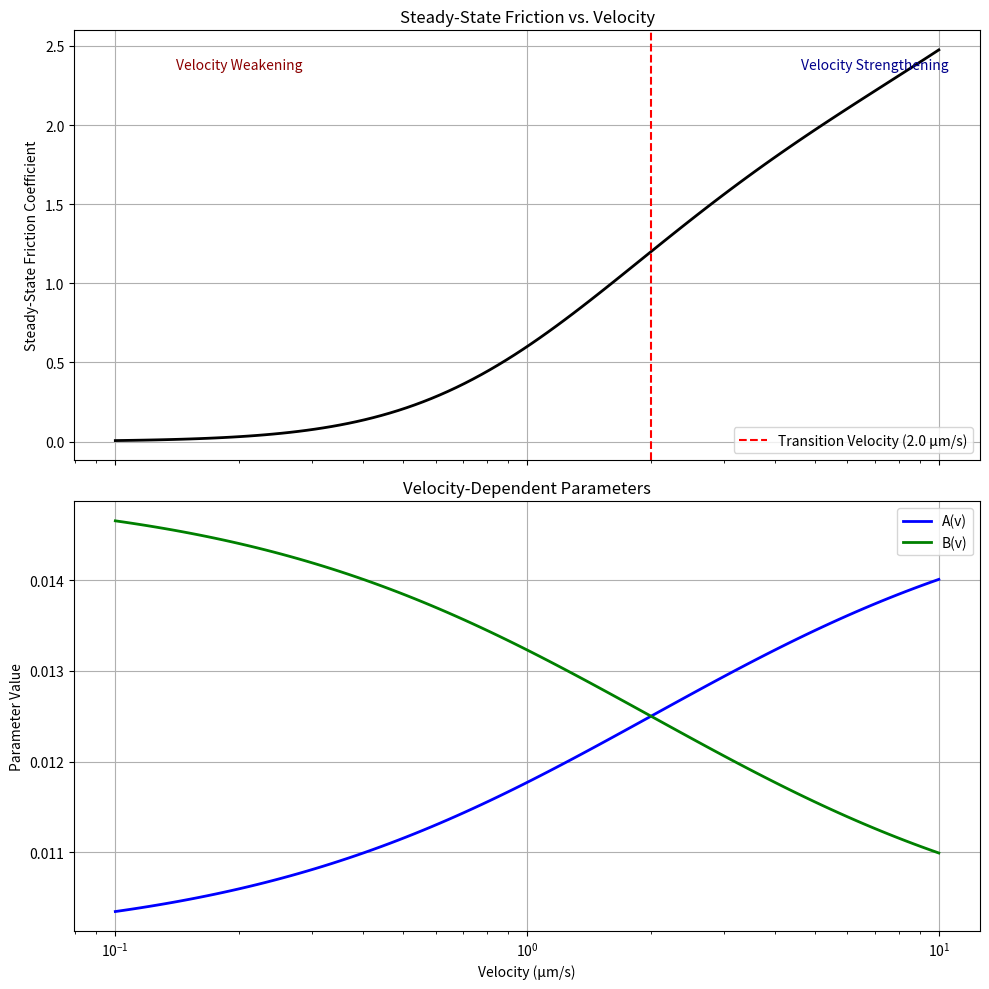
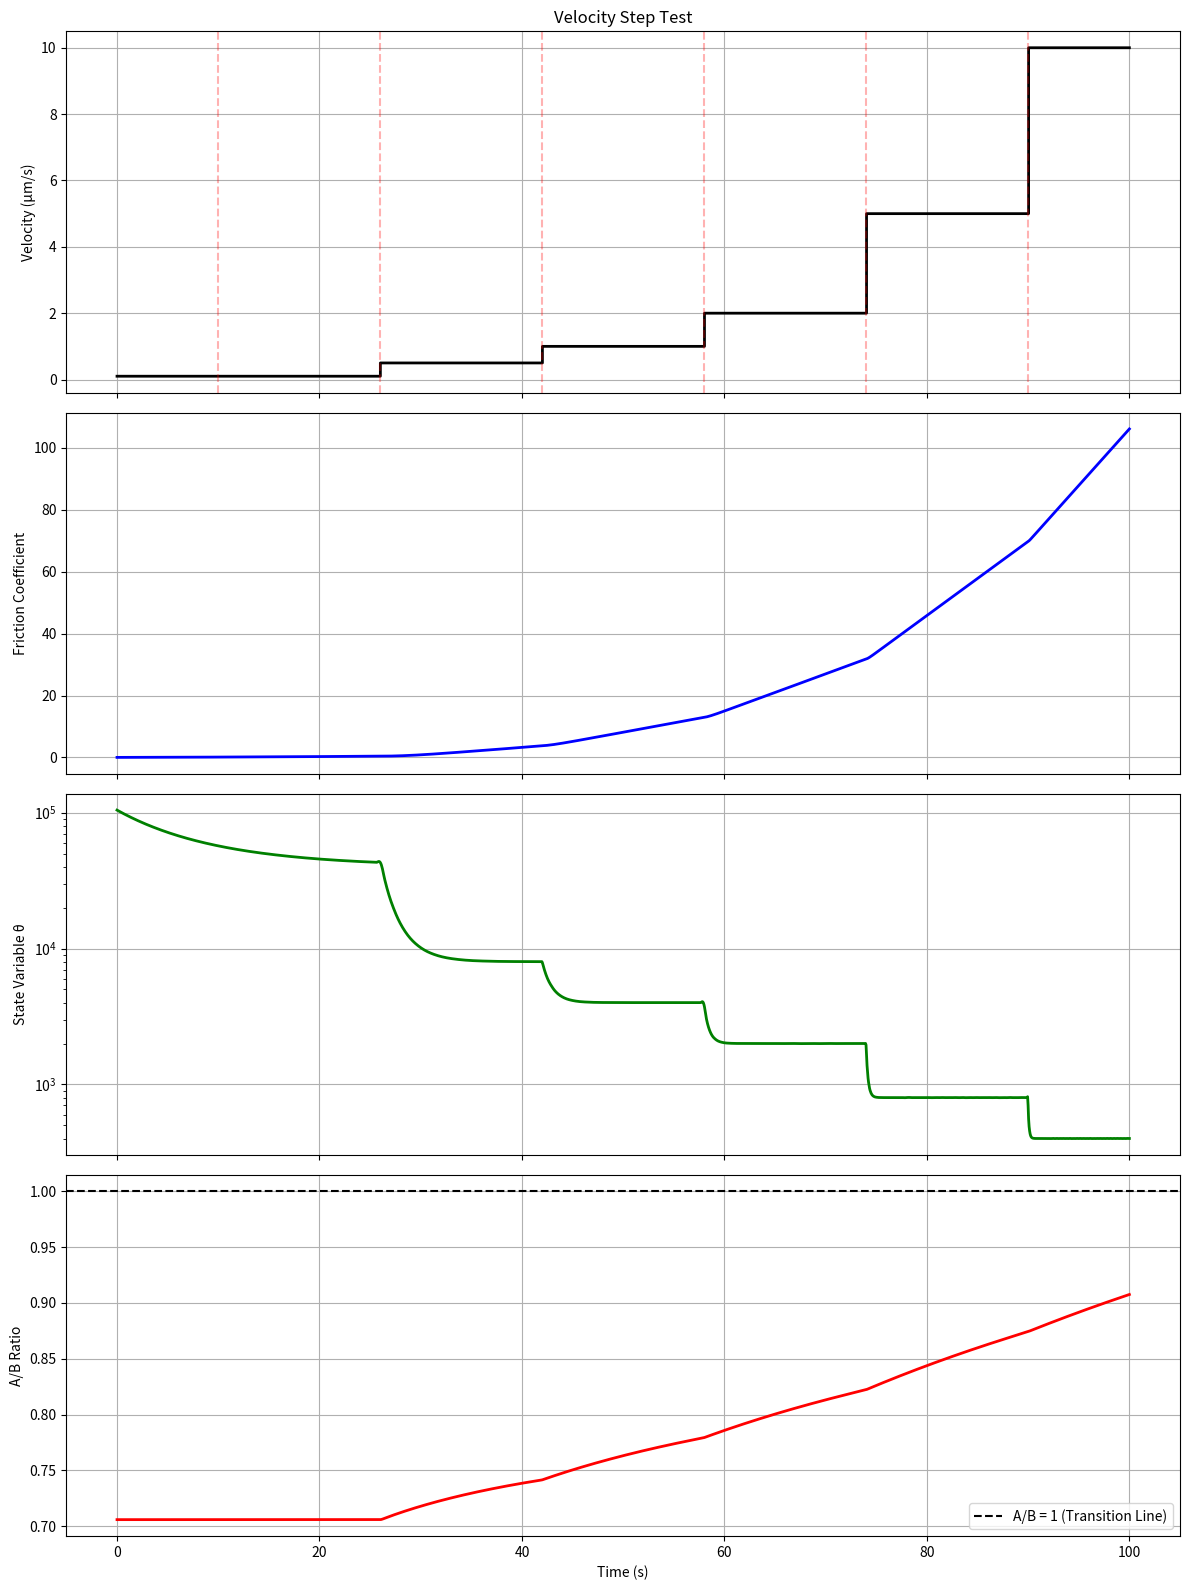
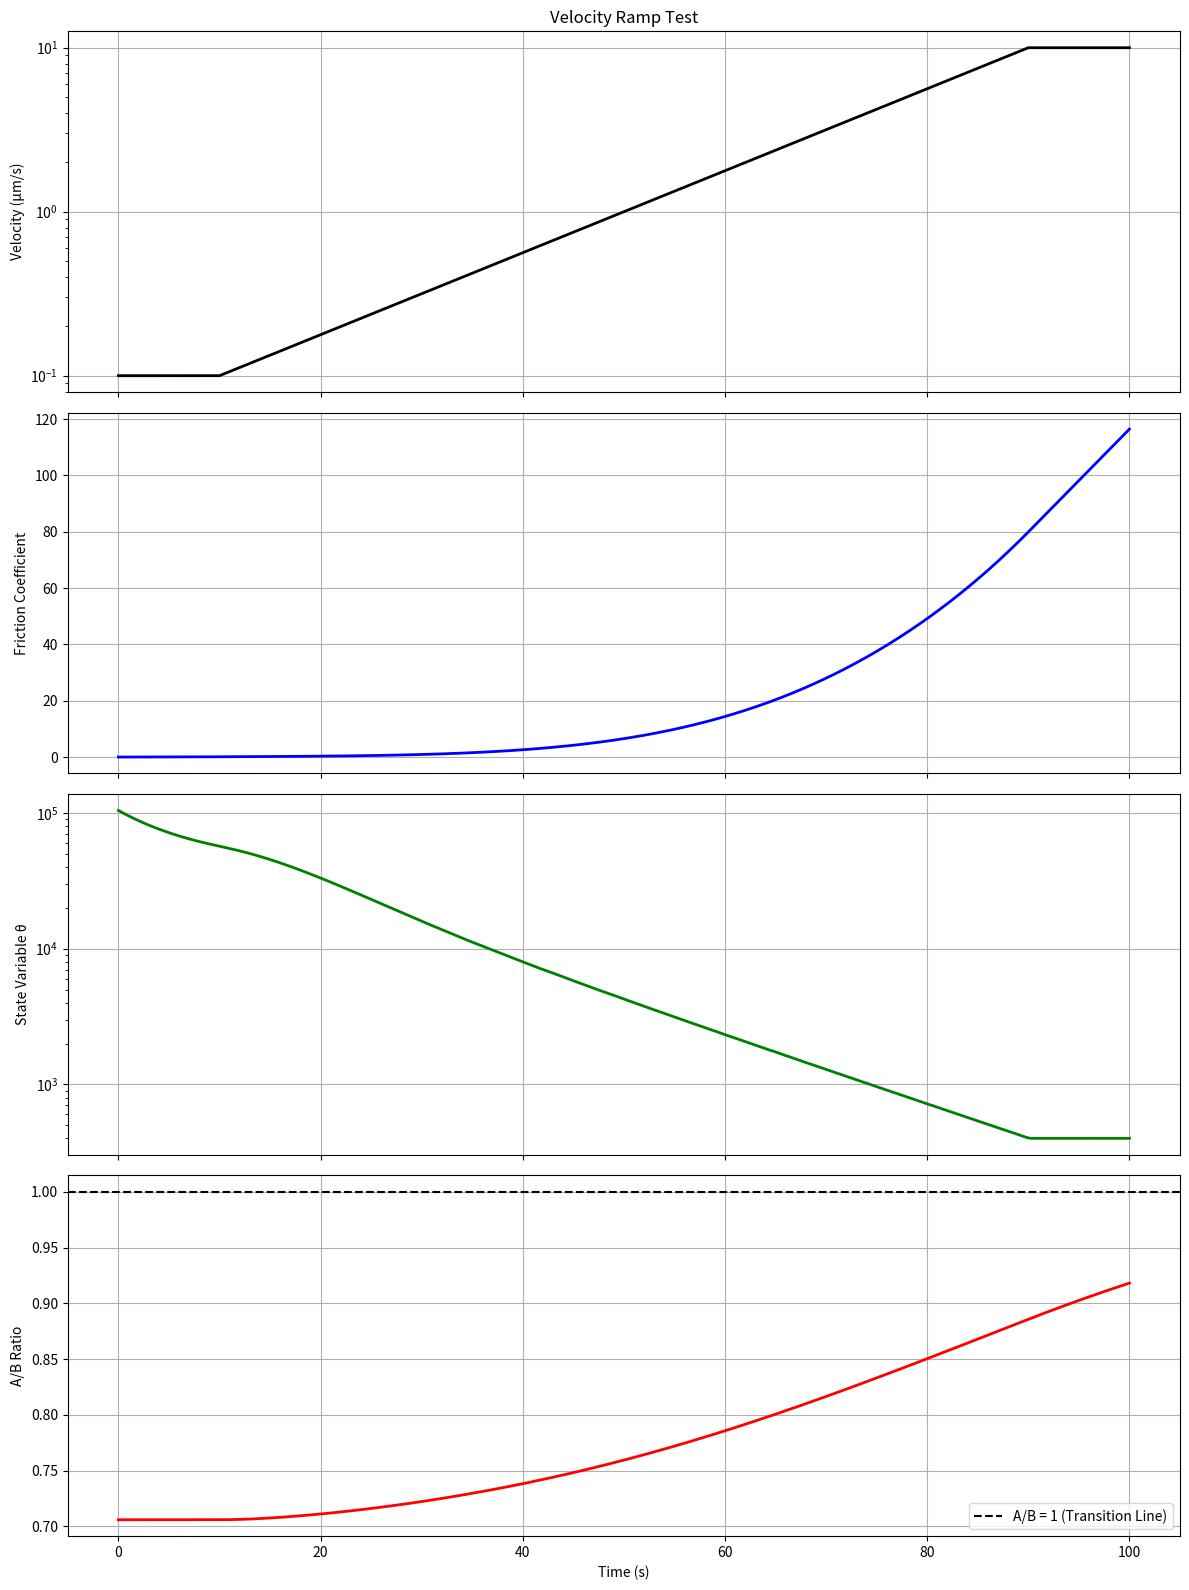
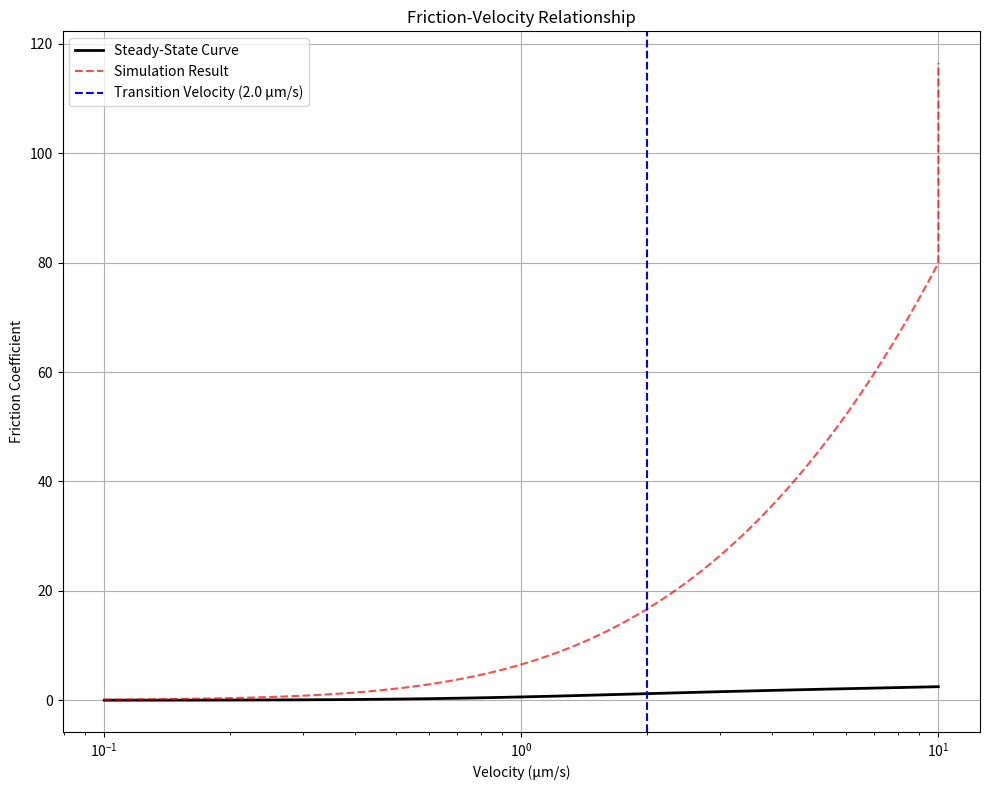

Write Python code to recreate these figures, in order.
import numpy as np
import matplotlib.pyplot as plt
from scipy.integrate import solve_ivp

# Core parameters
C_g = 0.6        # Friction coefficient
tau = 1.0        # Normalized shear stress
N_ij = 1.0       # Normal stress
theta_o = 4e3    # Reference state
t_max = 100.0    # Total simulation time

# ===== New approach: Velocity-dependent constitutive parameters =====
# Define velocity-dependent A and B parameters
def A_v(v):
    """Velocity-dependent direct effect parameter"""
    A_low = 0.010  # A at low velocity (velocity weakening)
    A_high = 0.015  # A at high velocity (velocity strengthening)
    V_transition = 2.0  # Transition velocity (μm/s)
    width = 0.5  # Width of transition zone
    return A_low + (A_high - A_low) * (1 / (1 + np.exp(-(np.log10(v) - np.log10(V_transition))/width)))

def B_v(v):
    """Velocity-dependent evolution effect parameter"""
    B_low = 0.015  # B at low velocity (velocity weakening: B > A)
    B_high = 0.010  # B at high velocity (velocity strengthening: B < A)
    V_transition = 2.0  # Transition velocity (μm/s)
    width = 0.5  # Width of transition zone
    return B_low + (B_high - B_low) * (1 / (1 + np.exp(-(np.log10(v) - np.log10(V_transition))/width)))

# Define the plastic deformation rate function (Dp = V for simplicity)
def calc_Dp(V):
    return V

# Define state evolution laws with velocity-dependent parameters
def slip_law(t, theta, Dp):
    """Slip law for state evolution"""
    return -theta * Dp * np.log(theta * Dp / theta_o)

def steady_state_theta(Dp, A, B):
    """Calculate steady-state theta for given Dp, A, B"""
    return theta_o * (Dp)**(-B/A)

# Function to get steady-state friction vs. velocity curve
def get_steady_state_curve(velocities):
    mu_ss = []
    A_values = []
    B_values = []
    
    for v in velocities:
        A = A_v(v)
        B = B_v(v)
        A_values.append(A)
        B_values.append(B)
        
        theta_ss = steady_state_theta(v, A, B)
        mu = C_g * tau * N_ij * (theta_ss/theta_o)**(-B/A)
        mu_ss.append(mu)
        
    return mu_ss, A_values, B_values

# Function to simulate velocity step tests
def simulate_velocity_steps():
    # Define velocity step sequence (increasing steps)
    step_velocities = [0.1, 0.5, 1.0, 2.0, 5.0, 10.0]
    step_times = np.linspace(10, 90, len(step_velocities))
    
    def velocity(t):
        """Return velocity at time t based on step sequence"""
        v = step_velocities[0]  # Default to first velocity
        for i, step_time in enumerate(step_times):
            if t >= step_time and (i == len(step_times)-1 or t < step_times[i+1]):
                v = step_velocities[i]
        return v
    
    # System of ODEs with velocity-dependent parameters
    def system(t, y):
        theta = y[0]
        
        V = velocity(t)
        Dp = calc_Dp(V)
        
        # Get velocity-dependent parameters
        A = A_v(V)
        B = B_v(V)
        
        # Calculate friction coefficient
        mu = C_g * tau * N_ij * (theta/theta_o)**(-B/A)
        
        # Use slip law for state evolution
        dtheta_dt = slip_law(t, theta, Dp)
            
        return [dtheta_dt, mu, A, B]  # Return state variable, friction, and parameters
    
    # Initial conditions: start with steady-state theta for first velocity
    V_init = step_velocities[0]
    A_init = A_v(V_init)
    B_init = B_v(V_init)
    theta_init = steady_state_theta(V_init, A_init, B_init)
    y0 = [theta_init, 0.0, A_init, B_init]  # [theta, mu, A, B]
    
    # Time points
    t_span = (0, t_max)
    t_eval = np.linspace(0, t_max, 2000)
    
    # Solve ODE system
    solution = solve_ivp(system, t_span, y0, method='RK45', t_eval=t_eval)
    
    return solution.t, solution.y, [velocity(t) for t in solution.t], step_times, step_velocities

# Function to simulate continuous velocity ramp
def simulate_velocity_ramp():
    # Define velocity ramp
    V_min = 0.1
    V_max = 10.0
    
    def velocity(t):
        """Return velocity at time t based on logarithmic ramp"""
        if t < 10:
            return V_min
        elif t > 90:
            return V_max
        else:
            # Log-linear ramp from V_min to V_max
            t_normalized = (t - 10) / 80  # normalize to 0-1
            log_v = np.log10(V_min) + t_normalized * (np.log10(V_max) - np.log10(V_min))
            return 10**log_v
    
    # System of ODEs with velocity-dependent parameters
    def system(t, y):
        theta = y[0]
        
        V = velocity(t)
        Dp = calc_Dp(V)
        
        # Get velocity-dependent parameters
        A = A_v(V)
        B = B_v(V)
        
        # Calculate friction coefficient
        mu = C_g * tau * N_ij * (theta/theta_o)**(-B/A)
        
        # Use slip law for state evolution
        dtheta_dt = slip_law(t, theta, Dp)
            
        return [dtheta_dt, mu, A, B]  # Return state variable, friction, and parameters
    
    # Initial conditions: start with steady-state theta for first velocity
    V_init = V_min
    A_init = A_v(V_init)
    B_init = B_v(V_init)
    theta_init = steady_state_theta(V_init, A_init, B_init)
    y0 = [theta_init, 0.0, A_init, B_init]  # [theta, mu, A, B]
    
    # Time points
    t_span = (0, t_max)
    t_eval = np.linspace(0, t_max, 2000)
    
    # Solve ODE system
    solution = solve_ivp(system, t_span, y0, method='RK45', t_eval=t_eval)
    
    return solution.t, solution.y, [velocity(t) for t in solution.t]

# Run the simulations
print("Running simulations...")

# Calculate steady-state friction vs. velocity curve
V_range = np.logspace(-1, 1, 100)  # Range of velocities from 0.1 to 10 μm/s
mu_ss, A_values, B_values = get_steady_state_curve(V_range)

# Run velocity step simulation
t_step, y_step, v_step, step_times, step_velocities = simulate_velocity_steps()
theta_step = y_step[0]
mu_step = y_step[1]
A_step = y_step[2]
B_step = y_step[3]

# Run velocity ramp simulation
t_ramp, y_ramp, v_ramp = simulate_velocity_ramp()
theta_ramp = y_ramp[0]
mu_ramp = y_ramp[1]
A_ramp = y_ramp[2]
B_ramp = y_ramp[3]

# ====== Create plots ======

# Figure 1: Steady-state friction vs. velocity curve
fig1, (ax1, ax2) = plt.subplots(2, 1, figsize=(10, 10), sharex=True)

# Plot steady-state friction
ax1.semilogx(V_range, mu_ss, 'k-', linewidth=2)
ax1.set_ylabel('Steady-State Friction Coefficient')
ax1.set_title('Steady-State Friction vs. Velocity')
ax1.grid(True)

# Add marks for velocity strengthening/weakening regions
transition_v = 2.0
ax1.axvline(x=transition_v, color='r', linestyle='--', 
            label=f'Transition Velocity ({transition_v} μm/s)')
ax1.text(0.2, 0.95*max(mu_ss), 'Velocity Weakening', 
         horizontalalignment='center', color='darkred')
ax1.text(7.0, 0.95*max(mu_ss), 'Velocity Strengthening', 
         horizontalalignment='center', color='darkblue')
ax1.legend()

# Plot A and B values
ax2.semilogx(V_range, A_values, 'b-', linewidth=2, label='A(v)')
ax2.semilogx(V_range, B_values, 'g-', linewidth=2, label='B(v)')
ax2.set_xlabel('Velocity (μm/s)')
ax2.set_ylabel('Parameter Value')
ax2.set_title('Velocity-Dependent Parameters')
ax2.grid(True)
ax2.legend()

plt.tight_layout()
plt.savefig('steady_state_curve_with_parameters.png', dpi=300)

# Figure 2: Velocity step test results
fig2, (ax1, ax2, ax3, ax4) = plt.subplots(4, 1, figsize=(12, 16), sharex=True)

# Plot applied velocity
ax1.step(t_step, v_step, 'k-', where='post', linewidth=2)
ax1.set_ylabel('Velocity (μm/s)')
ax1.set_title('Velocity Step Test')
ax1.grid(True)
for time in step_times:
    ax1.axvline(x=time, color='r', linestyle='--', alpha=0.3)

# Plot friction coefficient
ax2.plot(t_step, mu_step, 'b-', linewidth=2)
ax2.set_ylabel('Friction Coefficient')
ax2.grid(True)

# Plot state variable
ax3.plot(t_step, theta_step, 'g-', linewidth=2)
ax3.set_ylabel('State Variable θ')
ax3.set_yscale('log')
ax3.grid(True)

# Plot A/B ratio
ab_ratio = A_step / B_step
ax4.plot(t_step, ab_ratio, 'r-', linewidth=2)
ax4.axhline(y=1.0, color='k', linestyle='--', 
            label='A/B = 1 (Transition Line)')
ax4.set_ylabel('A/B Ratio')
ax4.set_xlabel('Time (s)')
ax4.grid(True)
ax4.legend()

plt.tight_layout()
plt.savefig('velocity_step_test.png', dpi=300)

# Figure 3: Velocity ramp results
fig3, (ax1, ax2, ax3, ax4) = plt.subplots(4, 1, figsize=(12, 16), sharex=True)

# Plot applied velocity
ax1.plot(t_ramp, v_ramp, 'k-', linewidth=2)
ax1.set_ylabel('Velocity (μm/s)')
ax1.set_title('Velocity Ramp Test')
ax1.set_yscale('log')
ax1.grid(True)

# Plot friction coefficient
ax2.plot(t_ramp, mu_ramp, 'b-', linewidth=2)
ax2.set_ylabel('Friction Coefficient')
ax2.grid(True)

# Plot state variable
ax3.plot(t_ramp, theta_ramp, 'g-', linewidth=2)
ax3.set_ylabel('State Variable θ')
ax3.set_yscale('log')
ax3.grid(True)

# Plot A/B ratio
ab_ratio_ramp = A_ramp / B_ramp
ax4.plot(t_ramp, ab_ratio_ramp, 'r-', linewidth=2)
ax4.axhline(y=1.0, color='k', linestyle='--', 
            label='A/B = 1 (Transition Line)')
ax4.set_ylabel('A/B Ratio')
ax4.set_xlabel('Time (s)')
ax4.grid(True)
ax4.legend()

plt.tight_layout()
plt.savefig('velocity_ramp_test.png', dpi=300)

# Figure 4: Friction vs. Velocity during ramp (with steady-state curve comparison)
fig4, ax = plt.subplots(figsize=(10, 8))

# Plot steady-state curve
ax.semilogx(V_range, mu_ss, 'k-', linewidth=2, label='Steady-State Curve')

# Plot actual friction vs. velocity during ramp (may show hysteresis)
ax.semilogx(v_ramp, mu_ramp, 'r--', linewidth=1.5, alpha=0.7, label='Simulation Result')

# Mark transition from weakening to strengthening
ax.axvline(x=2.0, color='b', linestyle='--', 
           label='Transition Velocity (2.0 μm/s)')

ax.set_xlabel('Velocity (μm/s)')
ax.set_ylabel('Friction Coefficient')
ax.set_title('Friction-Velocity Relationship')
ax.grid(True)
ax.legend()

plt.tight_layout()
plt.savefig('friction_velocity_comparison.png', dpi=300)

print("Simulation complete. Key observations:")

# Calculate if each velocity step shows weakening or strengthening
for i in range(len(step_velocities)-1):
    v1 = step_velocities[i]
    v2 = step_velocities[i+1]
    
    # Find indices right before and after step
    t1 = step_times[i] - 0.1
    t2 = step_times[i] + 5  # Allow time to reach near steady state
    
    idx1 = np.argmin(np.abs(t_step - t1))
    idx2 = np.argmin(np.abs(t_step - t2))
    
    mu1 = mu_step[idx1]
    mu2 = mu_step[idx2]
    
    behavior = "strengthening" if mu2 > mu1 else "weakening"
    print(f"Step from {v1} to {v2} μm/s shows velocity {behavior} (Δμ = {mu2-mu1:.5f})")

# Report A/B ratios at different velocities
print("\nA/B ratios at different velocities:")
test_velocities = [0.2, 1.0, 2.0, 5.0, 8.0]
for v in test_velocities:
    A = A_v(v)
    B = B_v(v)
    expected = "strengthening" if A > B else "weakening"
    print(f"At v = {v} μm/s: A/B = {A/B:.3f} (expects velocity {expected})")